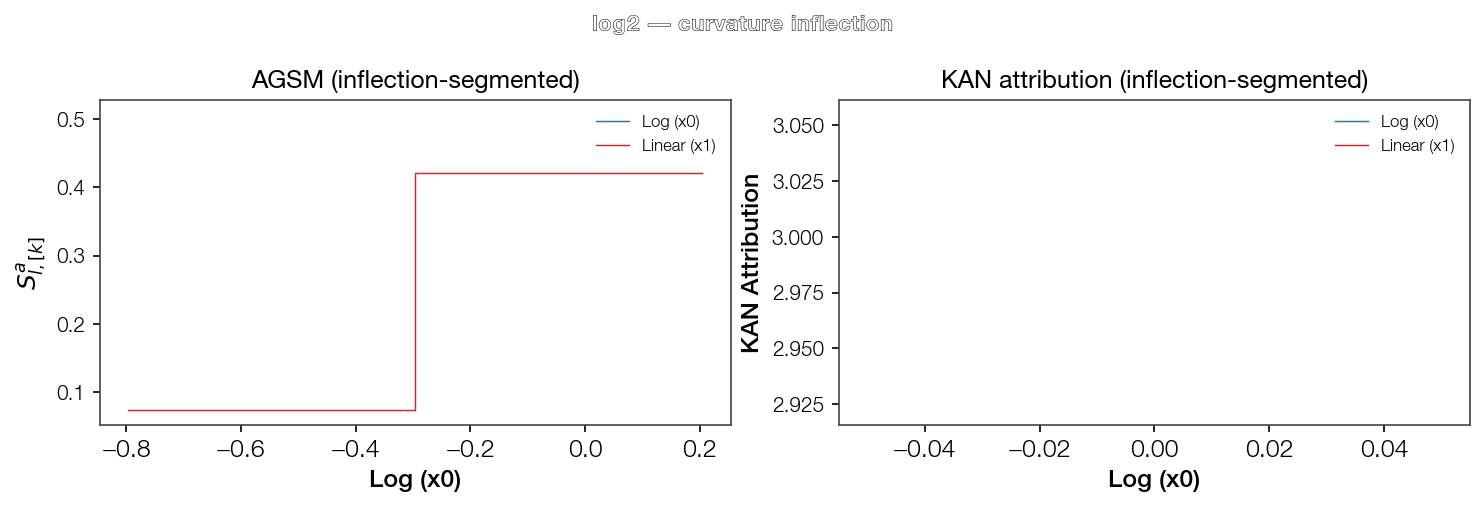

Source data for this figure (header and first rows):
Feature, Feature_idx, Section_k, Section_center, S_hat, S_a, R
Log (x0), 0, 0, 0.0, 6.173, 0.5061, 1.0
Linear (x1), 1, 0, -0.7961, 4.383, 0.07328, 0.1484
Linear (x1), 1, 1, 0.2039, 6.443, 0.4206, 0.8516
